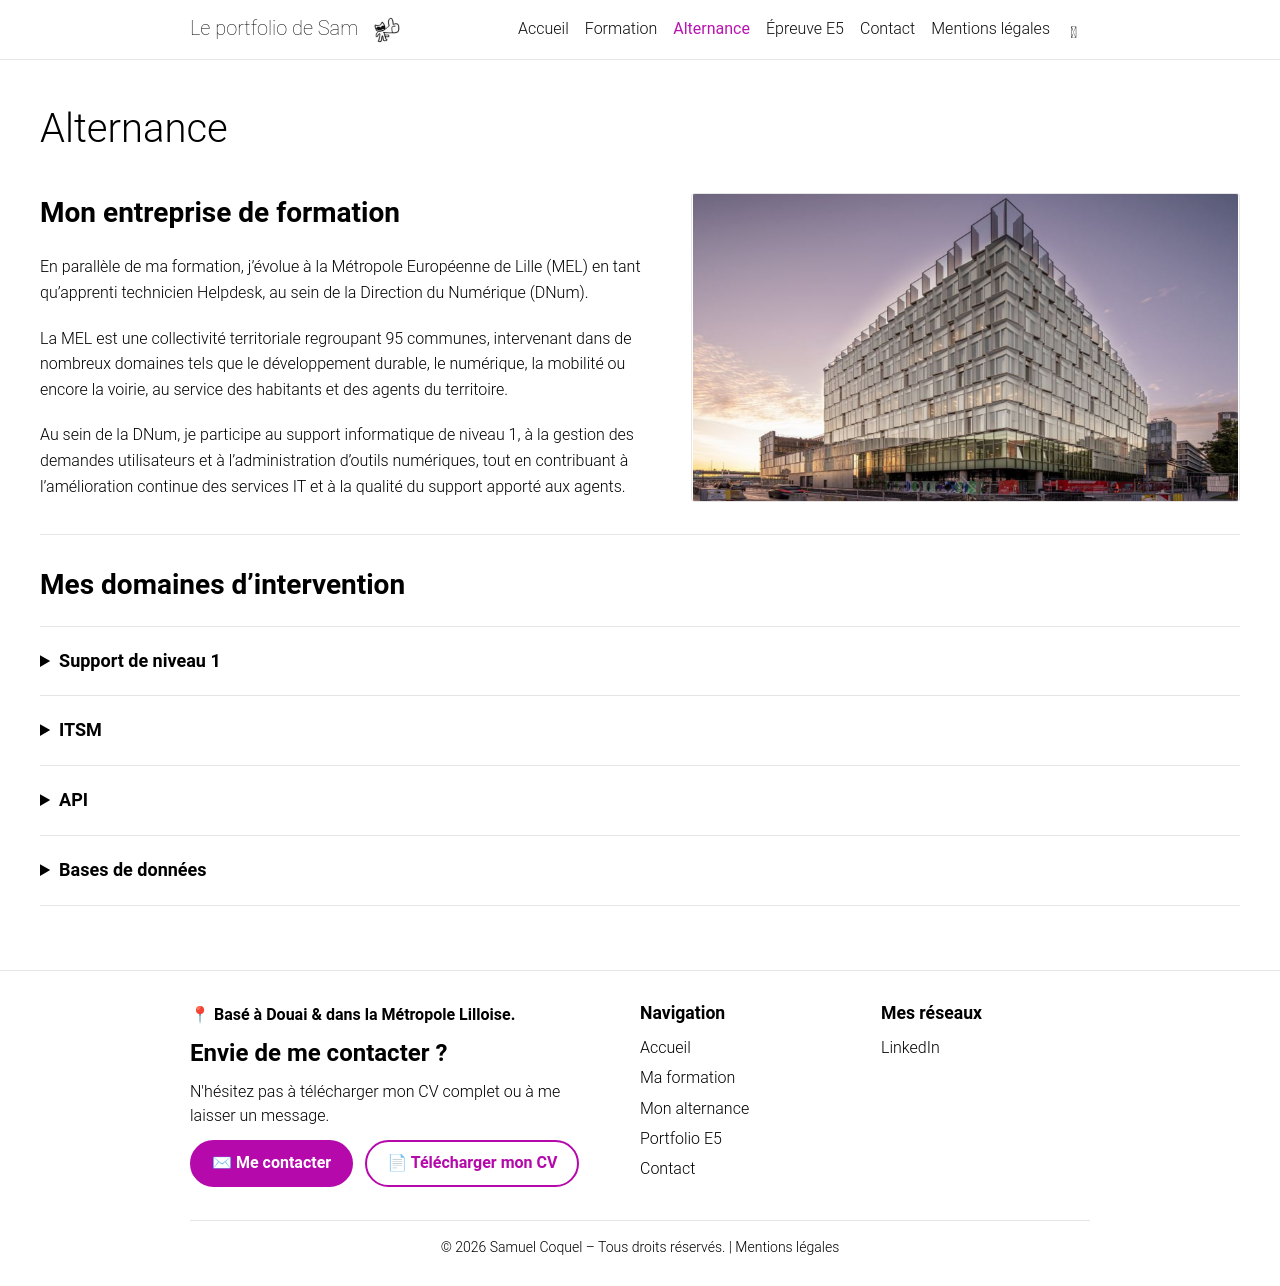

repository: Samasam59/samasam59.github.io · page: alternance/index.html · generator: jekyll

---
layout: portfolio
title: Alternance
permalink: /alternance/
nav: true
nav_order: 2
images:
  slider: true
portfolio_slider: alternance
portfolio_spacious: true
---

<section class="portfolio-intro portfolio-intro--institution" aria-labelledby="mon-entreprise-de-formation" markdown="1">
<div markdown="1">

## Mon entreprise de formation

En parallèle de ma formation, j’évolue à la Métropole Européenne de Lille (MEL) en tant qu’apprenti technicien Helpdesk, au sein de la Direction du Numérique (DNum).

La MEL est une collectivité territoriale regroupant 95 communes, intervenant dans de nombreux domaines tels que le développement durable, le numérique, la mobilité ou encore la voirie, au service des habitants et des agents du territoire.

Au sein de la DNum, je participe au support informatique de niveau 1, à la gestion des demandes utilisateurs et à l’administration d’outils numériques, tout en contribuant à l’amélioration continue des services IT et à la qualité du support apporté aux agents.

</div>

{% include portfolio-slider.liquid gallery=site.data.carousels.alternance id="alternance-slider" %}

</section>

<section class="portfolio-section portfolio-section--ruled portfolio-missions" aria-labelledby="mes-domaines-dintervention" markdown="1">

## Mes domaines d’intervention

<details markdown="1">
<summary>Support de niveau 1</summary>

J’interviens en support de niveau 1 auprès des plus de 2 000 agents de la MEL, ainsi qu’auprès des communes de la métropole.

Je prends en charge les incidents et demandes via l’outil ITSM, réalise les diagnostics de premier niveau, accompagne les utilisateurs à distance ou sur site, et assure le suivi des tickets jusqu’à leur résolution ou leur escalade vers les équipes spécialisées.

Cette mission me permet de développer à la fois des compétences techniques dans des environnements variés et des compétences relationnelles essentielles.

</details>

<details markdown="1">
<summary>ITSM</summary>

J’ai participé à l’administration fonctionnelle de l’outil ITSM EasyVista utilisé par la Métropole.

À ce titre, j’ai conçu et fait évoluer des workflows, créé des questionnaires pour les différents catalogues et mis en place des règles métier afin d’automatiser certains traitements ou encore la génération des alertes.

Ces activités m’ont permis de mieux comprendre comment les processus IT sont structurés, la logique d’automatisation ainsi que l’importance de la normalisation dans la gestion des services informatiques.

</details>

<details markdown="1">
<summary>API</summary>

J’ai participé à des travaux d’intégration API autour d’EasyVista en collaboration avec des prestataires externes.

Cela inclut l’interopérabilité avec le SOC d’Orange Cyberdefense pour la remontée d’alertes de sécurité, ainsi que l’intégration avec l’environnement cloud Microsoft via des webhooks Power Automate afin d’automatiser certains flux liés aux projets informatiques.

Ces expériences m’ont permis de mieux comprendre le fonctionnement des échanges API et les enjeux d’intégration entre systèmes.

</details>

<details markdown="1">
<summary>Bases de données</summary>

J’ai été amené à intervenir sur la gestion des données au sein d’EasyVista, en lien avec la logique des workflows et l’exploitation de la base Microsoft SQL Server.

Cela inclut la réalisation de requêtes et scripts SQL afin de manipuler ou contrôler certaines données nécessaires au bon fonctionnement des processus ITSM.

Ces travaux m’ont permis de mieux comprendre le rôle des bases de données dans les outils métiers ainsi que l’importance de l’intégrité et de la cohérence des données.

</details>

</section>
